The GitHub repository SnehalThakur/ComputerVision-CV contains a labelled image folder "dataset" with 12 categories: black-grass, charlock, cleavers, common chickweed, common wheat, fat hen, loose silky-bent, maize, scentless mayweed, shepherds purse, small-flowered cranesbill, sugar beet. Examples follow, each with its label.

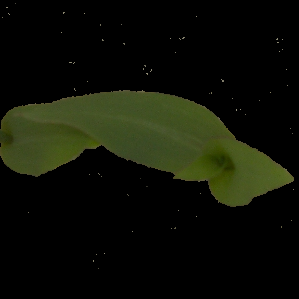
Label: maize

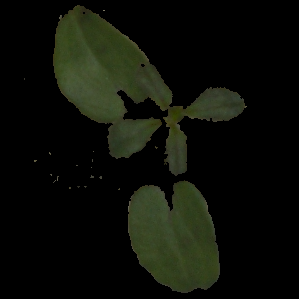
Label: cleavers

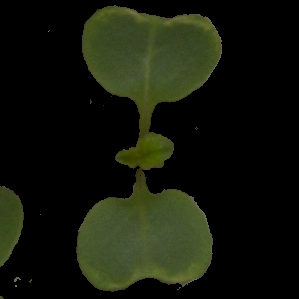
Label: charlock

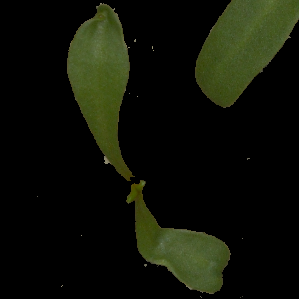
Label: sugar beet

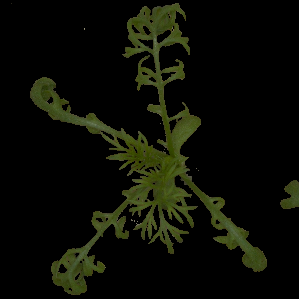
Label: scentless mayweed

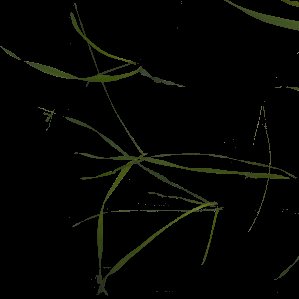
Label: black-grass
